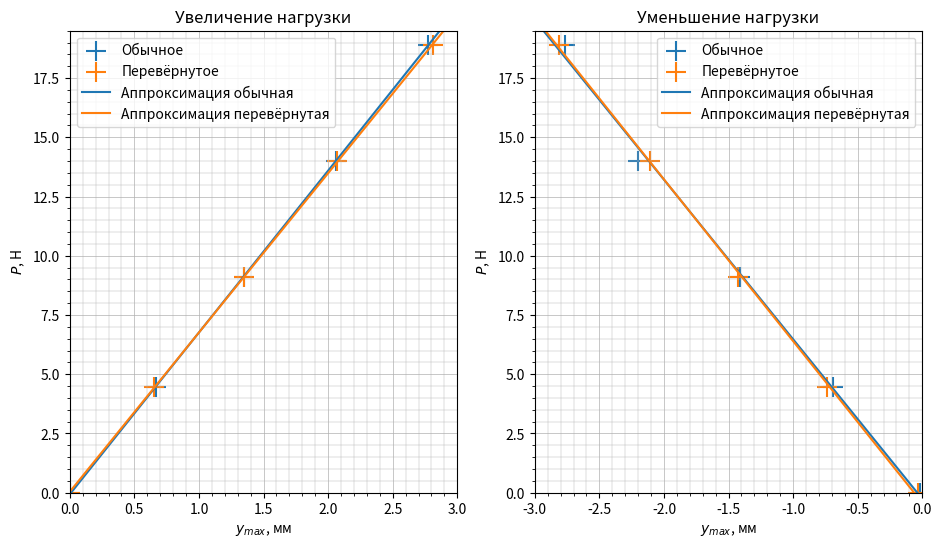

Write the Python code that produced this figure.
from matplotlib import pyplot as plt
import numpy as np
from scipy.optimize import curve_fit

def linear_func(x, a, b):
    return a * x + b

def lsm(x, y): 
    params, covariance = curve_fit(linear_func, x, y)
    xs = np.linspace(0, 2 * max(x), 1000)
    ys = linear_func(xs, params[0], params[1])
    a, b = params
    da, db = np.sqrt(np.diag(covariance))
    return xs, ys, a, b, da, db


def mlsm(x, y): 
    params, covariance = curve_fit(linear_func, x, y)
    xs = np.linspace(2 * min(x), 0, 1000)
    ys = linear_func(xs, params[0], params[1])
    a, b = params
    da, db = np.sqrt(np.diag(covariance))
    return xs, ys, a, b, da, db


data_a = []
data_da = []

d1 = np.array([[0, 0],
                [4.46, 0.67],
                [9.11, 1.35],
                [13.99, 2.06],
                [18.9, 2.77],
                [13.99, 2.2],
                [9.11, 1.41],
                [4.46, 0.69], 
                [0, 0.02]])

d1_r = np.array([[0, 0],
                [4.46, 0.65],
                [9.11, 1.35],
                [13.99, 2.07],
                [18.9, 2.81],
                [13.99, 2.11],
                [9.11, 1.43],
                [4.46, 0.74], 
                [0, 0.03]])

d2 = np.array([[0, 0],
                [4.46, 0.40],
                [9.11, 0.79],
                [13.99, 1.06],
                [18.9, 1.44],
                [13.99, 1.04],
                [9.11, 0.62],
                [4.46, 0.30], 
                [0, 0.00]])

d2_r = np.array([[0, 0],
                [4.46, 0.41],
                [9.11, 0.82],
                [13.99, 1.25],
                [18.9, 1.68],
                [13.99, 1.28],
                [9.11, 0.95],
                [4.46, 0.44], 
                [0, 0.05]])

s = np.array([[0, 0],
                [4.46, 0.66],
                [9.11, 1.3],
                [13.99, 1.97],
                [18.9, 2.67],
                [13.99, 1.98],
                [9.11, 1.29],
                [4.46, 0.65], 
                [0, 0.04]])

s_r = np.array([[0, 0],
                [4.46, 0.59],
                [9.11, 1.25],
                [13.99, 1.93],
                [18.9, 2.66],
                [13.99, 1.97],
                [9.11, 1.28],
                [4.46, 0.64], 
                [0, 0.03]])

data1 = d1
data2 = d1_r

fig, axs = plt.subplots(1, 2, figsize=(11, 6))

axs[0].set_title("Увеличение нагрузки")

axs[0].scatter(data1[:5, 1], data1[:5, 0], label='Обычное', marker='+', s=200)
axs[0].scatter(data2[:5, 1], data2[:5, 0], label='Перевёрнутое', marker='+', s=200)

x, y, a, b, da, db = lsm(data1[:5, 1], data1[:5, 0])
axs[0].plot(x, y, label='Аппроксимация обычная')

data_a.append(a)
data_da.append(da)

x, y, a, b, da, db = lsm(data2[:5, 1], data2[:5, 0])
axs[0].plot(x, y, label='Аппроксимация перевёрнутая')

data_a.append(a)
data_da.append(da)

axs[0].grid(True, which='major', linestyle='-', linewidth=0.5)
axs[0].grid(True, which='minor', linestyle='-', linewidth=0.3)

axs[0].minorticks_on()

axs[0].set_xlim(0, 3)
axs[0].set_ylim(0, 19.5)

axs[0].set_xlabel('$y_{max}$, мм')
axs[0].set_ylabel('$P$, Н')

axs[0].legend()

###############33

axs[1].set_title("Уменьшение нагрузки")

axs[1].scatter(-data1[4:, 1], data1[4:, 0], label='Обычное', marker='+', s=200)
axs[1].scatter(-data2[4:, 1], data2[4:, 0], label='Перевёрнутое', marker='+', s=200)

x, y, a, b, da, db = mlsm(-data1[4:, 1], data1[4:, 0])
axs[1].plot(x, y, label='Аппроксимация обычная')

data_a.append(a)
data_da.append(da)

x, y, a, b, da, db = mlsm(-data2[4:, 1], data2[4:, 0])
axs[1].plot(x, y, label='Аппроксимация перевёрнутая')

data_a.append(a)
data_da.append(da)

axs[1].grid(True, which='major', linestyle='-', linewidth=0.5)
axs[1].grid(True, which='minor', linestyle='-', linewidth=0.3)

axs[1].minorticks_on()

axs[1].set_xlim(-3, 0)
axs[1].set_ylim(0, 19.5)

axs[1].set_xlabel('$y_{max}$, мм')
axs[1].set_ylabel('$P$, Н')

axs[1].legend()

plt.show()

data_a = np.array(data_a)
data_da = np.array(data_da)

print(np.mean(np.abs(data_a)), np.mean(data_da))